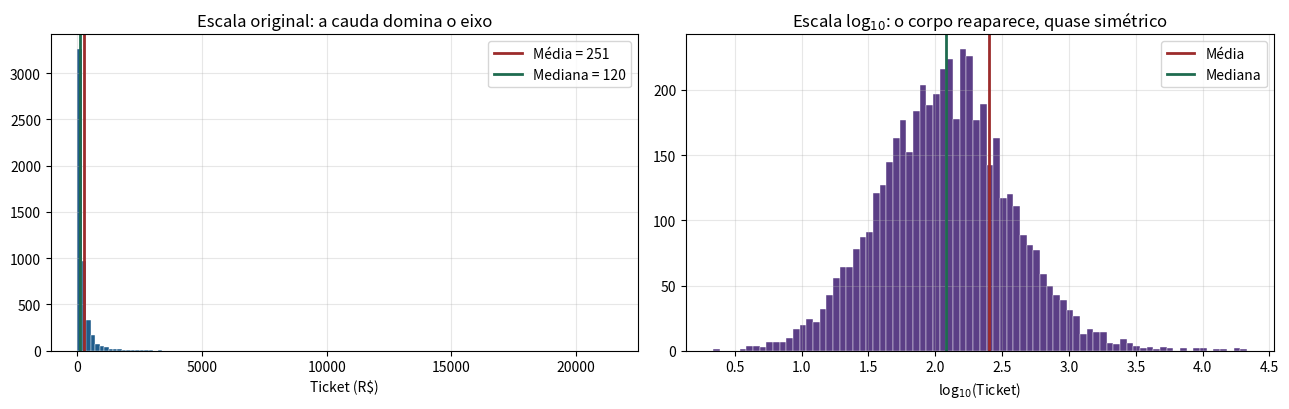
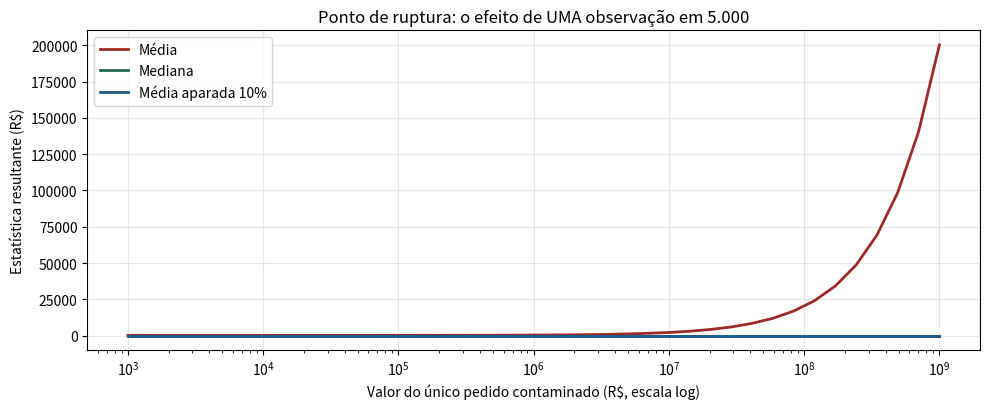

The matplotlib source for these figures, in order:
# %% [markdown]
# # Medidas-resumo na prática
#
# **Tema:** Estatística › Fundamentos e Estatística Descritiva
#
# Este notebook acompanha o capítulo *Medidas de posição* e *Medidas de
# dispersão* do `teoria.pdf`. A ideia não é decorar fórmulas, e sim **ver com os
# próprios olhos** o que cada medida faz e o que ela ignora.
#
# > **Analogia que vale para o notebook inteiro:** imagine que você precisa
# > descrever uma turma de 500 alunos para alguém que nunca a viu, usando no
# > máximo dois números. Qualquer par de números que você escolher vai apagar
# > alguma coisa. O trabalho do estatístico é escolher *o que apagar de
# > propósito*, em vez de descobrir depois o que foi apagado por acidente.
#
# ## O que vamos fazer
#
# 1. Construir um conjunto de dados realista de e-commerce (com a assimetria que
#    dados de receita sempre têm).
# 2. Comparar média, mediana e média aparada — e ver a média "quebrar".
# 3. Entender na prática por que a variância amostral divide por `n-1`.
# 4. Usar média geométrica e harmônica nos casos em que a aritmética dá a
#    resposta errada.

# %%
import numpy as np
import pandas as pd
import matplotlib.pyplot as plt
from scipy import stats

# Semente fixa: todo resultado deste notebook é reprodutível.
# Em trabalho real, fixar a semente é o que separa "meu modelo deu 0.87" de
# "meu modelo dá 0.87 sempre que qualquer pessoa rodar".
rng = np.random.default_rng(42)

plt.rcParams["figure.figsize"] = (10, 4)
plt.rcParams["axes.grid"] = True
plt.rcParams["grid.alpha"] = 0.3
pd.set_option("display.float_format", lambda v: f"{v:,.2f}")

print("Ambiente pronto.")
print("numpy", np.__version__, "| pandas", pd.__version__)

# %% [markdown]
# ## 1. Um conjunto de dados que se parece com a realidade
#
# Dados de receita, tempo de resposta, valor de sinistro e renda **nunca** são
# simétricos. Eles têm cauda longa à direita: a maioria dos valores é pequena e
# uns poucos são enormes.
#
# A distribuição **log-normal** é o modelo natural para isso. A intuição:
# se um valor é o resultado de vários fatores que se **multiplicam** (tráfego ×
# taxa de conversão × ticket), o logaritmo vira uma **soma** de fatores — e somas
# de muitos fatores tendem à normal (Teorema Central do Limite). Logo o valor
# original é a exponencial de algo aproximadamente normal: log-normal.
#
# Vamos simular 5.000 pedidos de um e-commerce.

# %%
n_pedidos = 5_000

# sigma=1.1 produz a cauda longa típica de ticket de e-commerce.
# exp(mu) ≈ 120 é a MEDIANA da distribuição (não a média — veja adiante).
ticket = rng.lognormal(mean=np.log(120), sigma=1.1, size=n_pedidos)

# Alguns pedidos corporativos: raros, mas ordens de magnitude maiores.
# É exatamente esse tipo de cliente que aparece em todo negócio real.
n_corporativos = 25
indices_corp = rng.choice(n_pedidos, size=n_corporativos, replace=False)
ticket[indices_corp] *= rng.uniform(40, 90, size=n_corporativos)

pedidos = pd.DataFrame({
    "ticket": ticket,
    "corporativo": np.isin(np.arange(n_pedidos), indices_corp),
})

print(f"{n_pedidos:,} pedidos, dos quais {n_corporativos} são corporativos "
      f"({n_corporativos / n_pedidos:.2%} da base).")
pedidos.head()

# %% [markdown]
# ## 2. A média, a mediana e a distância entre elas
#
# Vamos calcular as três medidas de posição centrais e comparar.

# %%
x = pedidos["ticket"].to_numpy()

media = x.mean()
mediana = np.median(x)
# Média aparada 10%: descarta os 10% menores E os 10% maiores antes de promediar.
# É o mesmo princípio das notas de ginástica olímpica: fora o juiz mais generoso
# e o mais rigoroso, promedia o resto.
media_aparada = stats.trim_mean(x, proportiontocut=0.10)
moda_aprox = stats.mode(np.round(x, -1), keepdims=False).mode  # arredondada à dezena

resumo = pd.Series({
    "Média": media,
    "Mediana": mediana,
    "Média aparada 10%": media_aparada,
    "Moda (aprox.)": moda_aprox,
})
print(resumo.to_string())
print()
print(f"A média é {media / mediana:.2f}x a mediana.")
print("Ordenação observada: moda < mediana < média  ->  assimetria POSITIVA.")

# %% [markdown]
# Repare no que acabou de acontecer. **25 pedidos em 5.000** — meio por cento da
# base — deslocaram a média para muito acima da mediana.
#
# Se você reportar "nosso ticket médio é R$ X" para a área de marketing, e ela
# desenhar uma campanha para o "cliente médio", a campanha vai mirar um cliente
# que **quase não existe**: a maioria esmagadora compra bem abaixo desse valor.
#
# Vamos ver isso graficamente.

# %%
fig, (ax1, ax2) = plt.subplots(1, 2, figsize=(13, 4.2))

# Painel da esquerda: escala original. A cauda é tão longa que esmaga o corpo.
ax1.hist(x, bins=120, color="#1F5C8B", edgecolor="white", linewidth=0.3)
ax1.axvline(media, color="#9C2B2B", lw=2, label=f"Média = {media:,.0f}")
ax1.axvline(mediana, color="#1E6B4F", lw=2, label=f"Mediana = {mediana:,.0f}")
ax1.set_title("Escala original: a cauda domina o eixo")
ax1.set_xlabel("Ticket (R$)")
ax1.legend()

# Painel da direita: escala log. Agora o CORPO da distribuição fica visível.
# Truque prático: sempre que um histograma parecer "uma barra e nada mais",
# tente o eixo logarítmico antes de concluir que os dados estão errados.
ax2.hist(np.log10(x), bins=80, color="#5B3E86", edgecolor="white", linewidth=0.3)
ax2.axvline(np.log10(media), color="#9C2B2B", lw=2, label="Média")
ax2.axvline(np.log10(mediana), color="#1E6B4F", lw=2, label="Mediana")
ax2.set_title("Escala log$_{10}$: o corpo reaparece, quase simétrico")
ax2.set_xlabel("log$_{10}$(Ticket)")
ax2.legend()

plt.tight_layout()
plt.show()

# %% [markdown]
# O painel da direita é a assinatura visual de uma log-normal: **simétrica na
# escala logarítmica**. Essa é uma checagem que vale incorporar ao seu reflexo de
# EDA.
#
# ## 3. Quanto uma única observação pode mover cada medida?
#
# Este é o experimento que fixa o conceito de **ponto de ruptura**. Vamos pegar
# a amostra, trocar **um único** pedido por um valor cada vez maior, e observar
# o que acontece com cada estatística.

# %%
valores_intrusos = np.logspace(3, 9, 40)  # de mil a um bilhão de reais
trajetorias = {"Média": [], "Mediana": [], "Média aparada 10%": []}

for intruso in valores_intrusos:
    contaminada = x.copy()
    contaminada[0] = intruso           # UM ponto alterado, só isso
    trajetorias["Média"].append(contaminada.mean())
    trajetorias["Mediana"].append(np.median(contaminada))
    trajetorias["Média aparada 10%"].append(
        stats.trim_mean(contaminada, 0.10))

fig, ax = plt.subplots(figsize=(10, 4.2))
cores = {"Média": "#9C2B2B", "Mediana": "#1E6B4F", "Média aparada 10%": "#1F5C8B"}
for nome, serie in trajetorias.items():
    ax.plot(valores_intrusos, serie, lw=2, label=nome, color=cores[nome])
ax.set_xscale("log")
ax.set_xlabel("Valor do único pedido contaminado (R$, escala log)")
ax.set_ylabel("Estatística resultante (R$)")
ax.set_title("Ponto de ruptura: o efeito de UMA observação em 5.000")
ax.legend()
plt.tight_layout()
plt.show()

print("Com o intruso valendo R$ 1 bilhão:")
print(f"  Média              -> R$ {trajetorias['Média'][-1]:>14,.2f}")
print(f"  Média aparada 10%  -> R$ {trajetorias['Média aparada 10%'][-1]:>14,.2f}")
print(f"  Mediana            -> R$ {trajetorias['Mediana'][-1]:>14,.2f}")

# %% [markdown]
# A média é uma linha reta subindo sem limite: **ponto de ruptura 0%**. Mediana e
# média aparada são linhas horizontais — elas nem tomam conhecimento do intruso.
#
# > **Por que isso importa no trabalho:** um erro de digitação (vírgula no lugar
# > errado), um teste de carga que gravou latência de 10 minutos, um registro de
# > estorno com sinal invertido. Qualquer um desses, sozinho, envenena uma média
# > que vai para um dashboard executivo.
#
# ## 4. Dispersão: variância, desvio-padrão, IQR e MAD

# %%
def descreve(v: np.ndarray, rotulo: str) -> pd.Series:
    """Resumo que reporta as medidas clássicas E as robustas lado a lado.

    ddof=1 é explícito de propósito: o default do numpy é ddof=0 (divide por n)
    e o do pandas é ddof=1 (divide por n-1). Nunca confie no default.
    """
    q1, q3 = np.percentile(v, [25, 75])
    mad = np.median(np.abs(v - np.median(v)))
    return pd.Series({
        "n": len(v),
        "média": v.mean(),
        "mediana": np.median(v),
        "desvio-padrão (ddof=1)": v.std(ddof=1),
        "IQR": q3 - q1,
        "MAD": mad,
        "MAD x 1.4826": 1.4826 * mad,   # escala comparável a um desvio-padrão
        "CV = s / média": v.std(ddof=1) / v.mean(),
        "assimetria": stats.skew(v),
        "curtose excedente": stats.kurtosis(v),  # scipy já devolve a EXCEDENTE
    }, name=rotulo)


comparacao = pd.concat([
    descreve(x, "com corporativos"),
    descreve(x[~pedidos["corporativo"].to_numpy()], "sem corporativos"),
], axis=1)
comparacao

# %% [markdown]
# Leia essa tabela com atenção — ela é um resumo de tudo neste notebook:
#
# * O **desvio-padrão** despenca ao remover 0,5% dos dados. Medida frágil.
# * O **IQR** e o **MAD** quase não se mexem. Medidas robustas.
# * A **curtose excedente** com os corporativos é gigantesca: o alarme de "há
#   eventos extremos aqui que uma normal jamais preveria".
# * O `MAD x 1.4826` é bem menor que o desvio-padrão na coluna contaminada.
#   Essa **discrepância entre as duas estimativas de escala** é, ela própria, um
#   ótimo detector automático de cauda pesada.
#
# ## 5. Por que dividir por `n-1`? (o experimento que resolve a dúvida)
#
# A explicação verbal é: a soma de quadrados é calculada em torno da média
# **amostral**, que está "puxada" para o centro dos próprios dados, então os
# desvios saem pequenos demais.
#
# A explicação convincente é uma simulação. Vamos criar uma população com
# variância que **conhecemos** e ver qual divisor acerta na média.

# %%
VARIANCIA_VERDADEIRA = 25.0     # população N(10, 5²) — nós definimos, então sabemos
TAMANHO_AMOSTRA = 5             # amostras pequenas: é aí que a diferença aparece
N_REPETICOES = 200_000

amostras = rng.normal(loc=10, scale=np.sqrt(VARIANCIA_VERDADEIRA),
                      size=(N_REPETICOES, TAMANHO_AMOSTRA))

var_n = amostras.var(axis=1, ddof=0)    # divide por n
var_n1 = amostras.var(axis=1, ddof=1)   # divide por n-1 (correção de Bessel)

print(f"Variância verdadeira da população .......... {VARIANCIA_VERDADEIRA:.4f}")
print(f"Média de {N_REPETICOES:,} estimativas com ddof=0 ... {var_n.mean():.4f}"
      f"   (viés = {var_n.mean() - VARIANCIA_VERDADEIRA:+.4f})")
print(f"Média de {N_REPETICOES:,} estimativas com ddof=1 ... {var_n1.mean():.4f}"
      f"   (viés = {var_n1.mean() - VARIANCIA_VERDADEIRA:+.4f})")
print()
print(f"Razão observada var_n / var_n1 ............. {var_n.mean()/var_n1.mean():.4f}")
print(f"Razão teórica (n-1)/n ...................... "
      f"{(TAMANHO_AMOSTRA-1)/TAMANHO_AMOSTRA:.4f}")

# %% [markdown]
# O estimador com `ddof=0` erra **sistematicamente para baixo**, por um fator
# exato de $(n-1)/n$ — que com $n=5$ significa subestimar em 20%. Não é ruído:
# mesmo com 200 mil repetições o viés não some, porque viés não é aleatório.
#
# > **Onde isso te pega na prática:** validação cruzada com 5 folds. Você tem
# > 5 números de acurácia e quer reportar "0,84 ± incerteza". Se calcular o
# > desvio-padrão com `ddof=0`, sua barra de erro é 10% menor do que deveria — e
# > você declara vitória sobre um modelo concorrente que na verdade empatou.
#
# ## 6. Médias que não são a aritmética
#
# ### 6.1 Média geométrica: retornos e crescimento composto

# %%
# Um fundo que rende +50% e depois -50%. Quanto rendeu no total?
retornos = np.array([0.50, -0.50])
fatores = 1 + retornos

media_aritmetica = retornos.mean()
fator_final = np.prod(fatores)
media_geometrica = stats.gmean(fatores) - 1

print(f"Média aritmética dos retornos ...... {media_aritmetica:+.2%}  <- ERRADO")
print(f"Fator acumulado real .............. {fator_final:.4f} "
      f"({fator_final - 1:+.2%})")
print(f"Média geométrica dos fatores ...... {media_geometrica:+.2%}  <- CORRETO")
print()
print("Verificação: R$ 1.000 investidos viram "
      f"R$ {1000 * fator_final:,.2f} — perda real de "
      f"R$ {1000 * (1 - fator_final):,.2f}.")

# %% [markdown]
# > **Analogia:** a média aritmética responde "quanto eu somaria por período". A
# > média geométrica responde "quanto eu **multiplicaria** por período". Retorno
# > financeiro, crescimento de base de usuários e taxa de infecção se
# > multiplicam — nunca se somam. Usar a média errada aqui é como somar
# > velocidades quando deveria multiplicar fatores de escala.
#
# ### 6.2 Média harmônica: taxas com denominador fixo

# %%
# Um lote de 10.000 requisições processado em 3 etapas de pipeline.
# Cada etapa tem uma vazão diferente (requisições por segundo).
vazoes = np.array([500.0, 100.0, 250.0])   # req/s em cada etapa
n_req = 10_000

tempo_por_etapa = n_req / vazoes
tempo_total = tempo_por_etapa.sum()
vazao_real = (n_req * len(vazoes)) / tempo_total   # 3 lotes de n_req

print("Tempo em cada etapa (s):", np.round(tempo_por_etapa, 1))
print(f"Tempo total ................................ {tempo_total:.1f} s")
print()
print(f"Média ARITMÉTICA das vazões ................ {vazoes.mean():.1f} req/s  <- ERRADO")
print(f"Média HARMÔNICA das vazões ................. {stats.hmean(vazoes):.1f} req/s  <- CORRETO")
print(f"Vazão efetiva medida ....................... {vazao_real:.1f} req/s")
print()
print("Vale sempre:  harmônica <= geométrica <= aritmética")
print(f"  {stats.hmean(vazoes):.2f}  <=  {stats.gmean(vazoes):.2f}  <=  {vazoes.mean():.2f}")

# %% [markdown]
# A média harmônica é sempre puxada para o **menor** valor — e é isso que a torna
# correta aqui: um pipeline é tão rápido quanto seu gargalo. A média aritmética
# esconde o gargalo; a harmônica o denuncia.
#
# > **O F1-score é exatamente isso.** F1 é a média harmônica entre precisão e
# > recall. Um modelo com precisão 0,99 e recall 0,01 tem média aritmética 0,50
# > (parece razoável!) e F1 de 0,0198 (é péssimo, e o F1 conta a verdade).

# %%
precisao, recall = 0.99, 0.01
print(f"Média aritmética : {(precisao + recall) / 2:.4f}")
print(f"F1 (harmônica)   : {2 * precisao * recall / (precisao + recall):.4f}")

# %% [markdown]
# ## 7. Exercícios
#
# 1. Aumente `n_corporativos` de 25 para 250 e refaça a seção 2. A partir de que
#    ponto a **média aparada de 10%** também começa a quebrar? Relacione com o
#    ponto de ruptura da tabela do PDF.
# 2. Troque a log-normal por `rng.pareto(a=1.5, size=n) * 100`. Calcule a média
#    acumulada conforme `n` cresce (`np.cumsum(x) / np.arange(1, n+1)`) e mostre
#    que ela **não converge**. Por que a Lei dos Grandes Números não se aplica?
#    (Dica: para a Pareto com $a \le 1$ a média teórica é infinita.)
# 3. Simule notas de NPS de 1 a 5 com uma distribuição bimodal (muita nota 1 e
#    muita nota 5, poucas no meio). Calcule a média. Ela descreve **algum**
#    cliente real? Qual visualização revelaria o problema em dois segundos?
# 4. Refaça o experimento da seção 5 com `TAMANHO_AMOSTRA = 100`. O viés do
#    `ddof=0` ainda é relevante? Isso justifica ignorá-lo em amostras grandes?
#
# ## Próximo passo
#
# `02-robustez-e-outliers.ipynb` — como detectar contaminação de forma
# sistemática, e o que fazer quando a cauda pesada **não** é erro, e sim o
# fenômeno em si.
